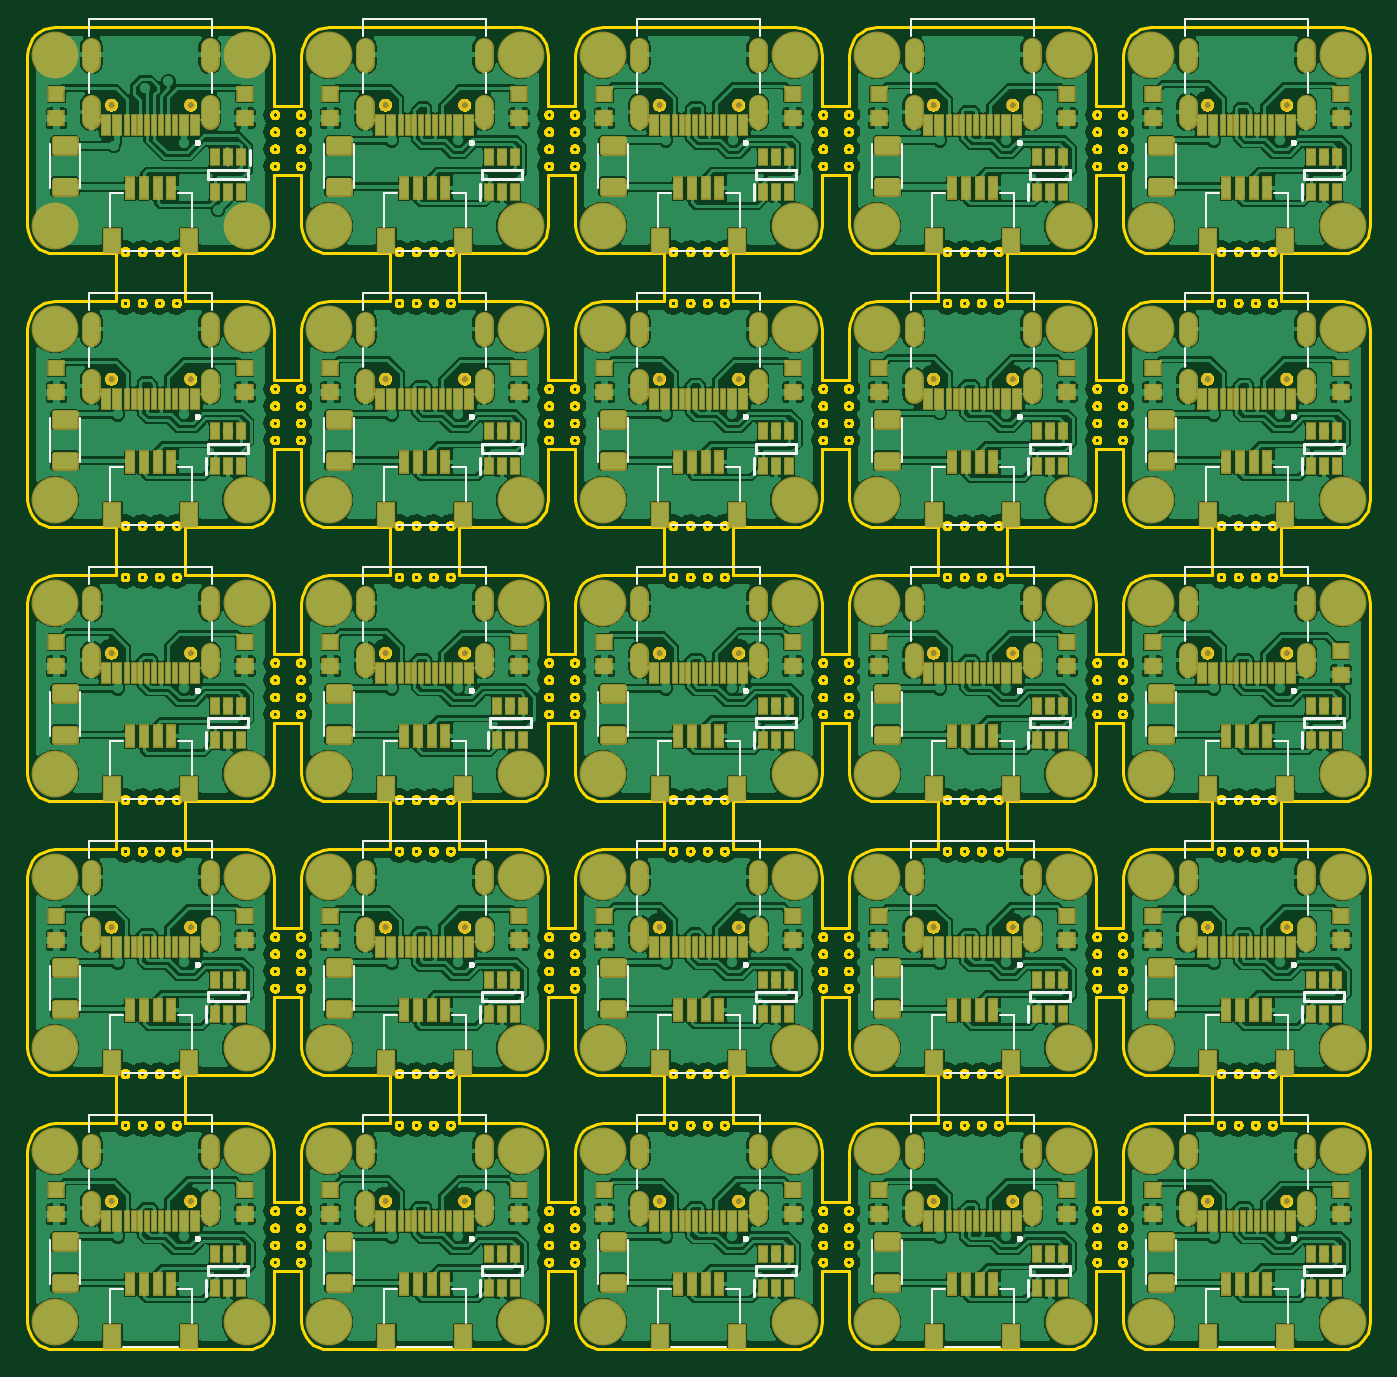
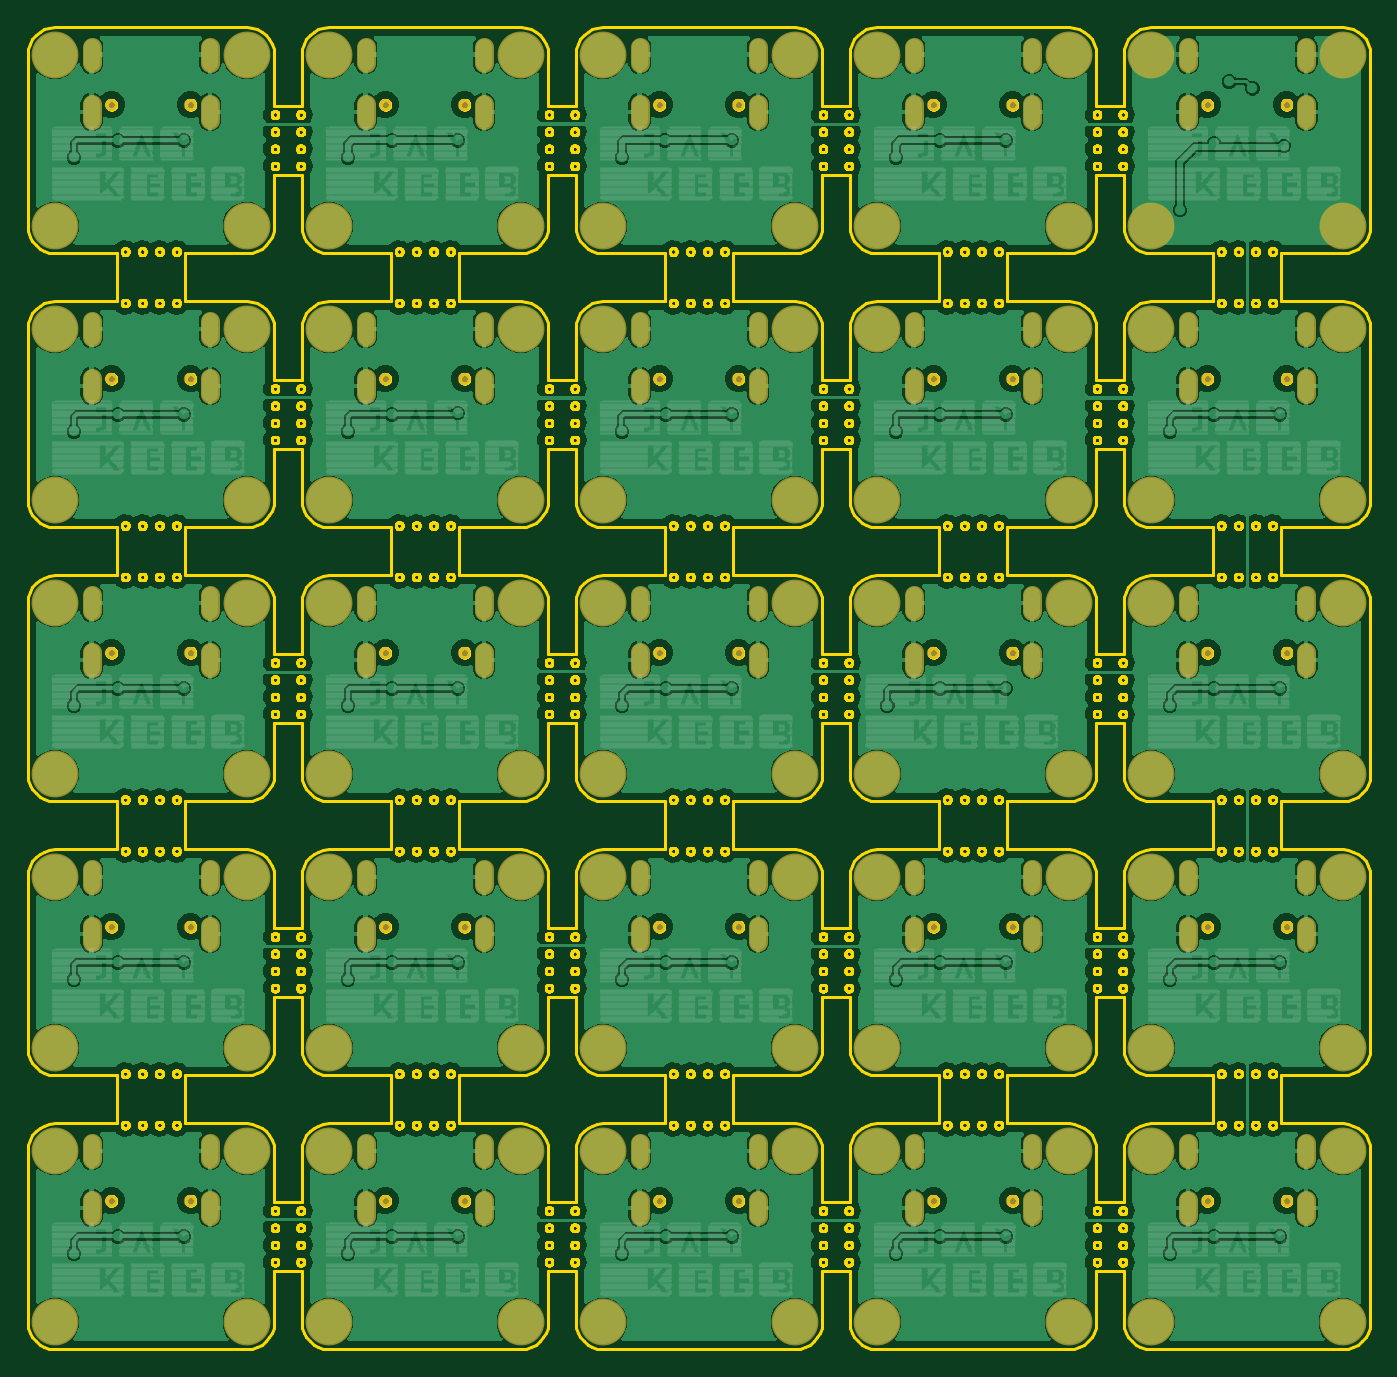
Circuit board: 8 layer files. Board 98.0 x 96.5 mm.
- bottom_copper: copper_bottom.gbr (655920 bytes)
- top_copper: copper_top.gbr (1310165 bytes)
- outline: profile.gbr (470165 bytes)
- bottom_silk: silkscreen_bottom.gbr (231250 bytes)
- top_silk: silkscreen_top.gbr (62906 bytes)
- bottom_mask: soldermask_bottom.gbr (7274 bytes)
- top_mask: soldermask_top.gbr (29702 bytes)
- paste: solderpaste_top.gbr (26416 bytes)

=== bottom_copper: copper_bottom.gbr (655920 bytes, source omitted) ===
=== top_copper: copper_top.gbr (1310165 bytes, source omitted) ===
=== outline: profile.gbr (470165 bytes, source omitted) ===
=== bottom_silk: silkscreen_bottom.gbr (231250 bytes, source omitted) ===
=== top_silk: silkscreen_top.gbr (62906 bytes, source omitted) ===
=== bottom_mask: soldermask_bottom.gbr (7274 bytes, source omitted) ===
=== top_mask: soldermask_top.gbr (29702 bytes, source omitted) ===
=== paste: solderpaste_top.gbr (26416 bytes, source omitted) ===
